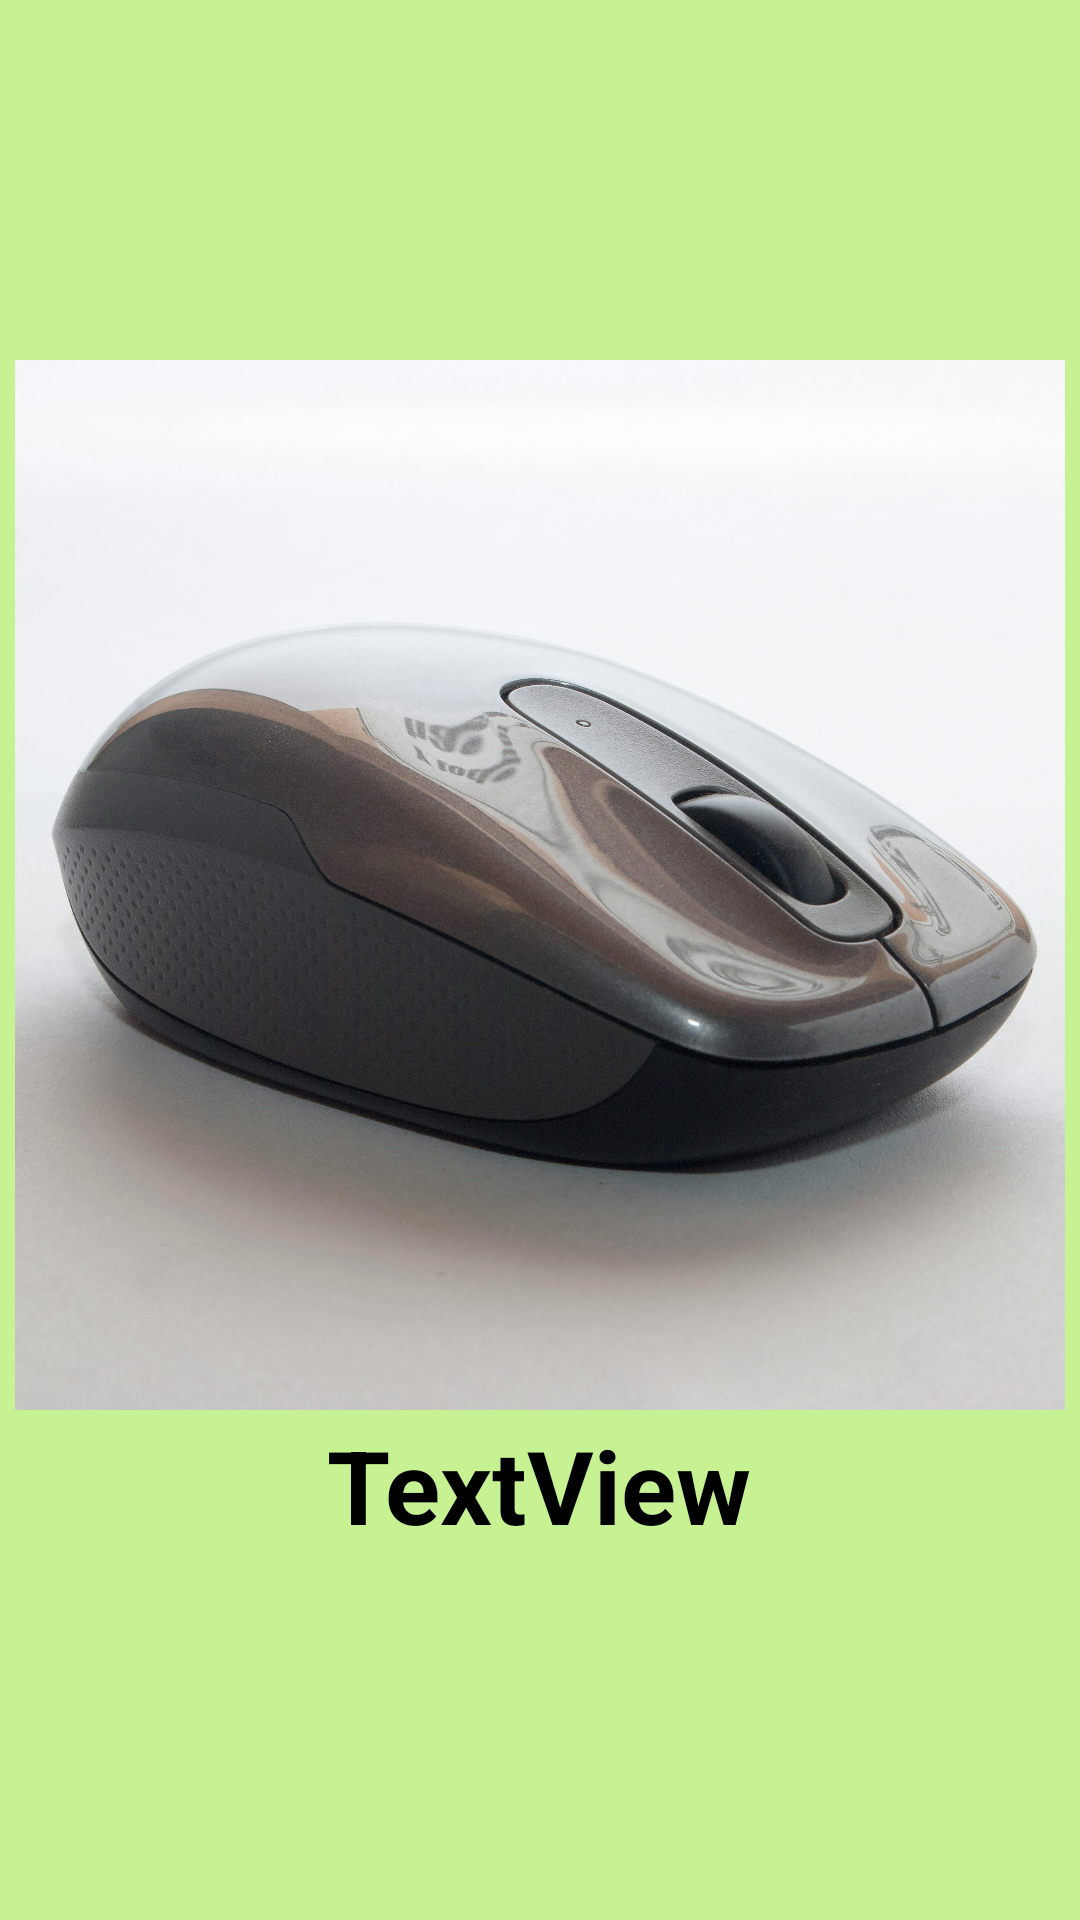

Produce the Android XML layout that renders to this screen, including the resource entries it uses.
<!-- AndroidManifest.xml: application theme Theme.Ecospare -->
<!-- res/layout/custom_layout.xml -->
<?xml version="1.0" encoding="utf-8"?>
<LinearLayout xmlns:android="http://schemas.android.com/apk/res/android"
        xmlns:app="http://schemas.android.com/apk/res-auto"
        android:orientation="vertical"
        android:layout_width="wrap_content"
        android:layout_height="wrap_content"
        android:layout_gravity="center"
        android:background="#DDBFF284"
        android:gravity="center">

    <ImageView
            android:layout_width="350dp"
            android:layout_height="350dp"
            app:srcCompat="@drawable/i_8_mouse"
            android:id="@+id/imageView4"
            android:foregroundGravity="center" />

    <TextView
            android:text="TextView"
            android:layout_width="wrap_content"
            android:layout_height="50dp"
            android:textColor="@color/black"
            android:id="@+id/textView8"
            android:textStyle="bold"
            android:gravity="center"
            android:textSize="34sp" />


</LinearLayout>
<!-- resources referenced by this layout -->
<resources>
  <!-- drawable i_8_mouse: jpg bitmap (drawable, 836625 bytes) -->
  <style name="Theme.Ecospare" parent="Base.Theme.Ecospare" />
  <style name="Base.Theme.Ecospare" parent="Theme.Material3.DayNight.NoActionBar">
          
          
      </style>
  <!-- not gathered from this repository: default colours our renderer supplied (Android Studio template values) -->
  <color name="black">#FF000000</color>
</resources>
